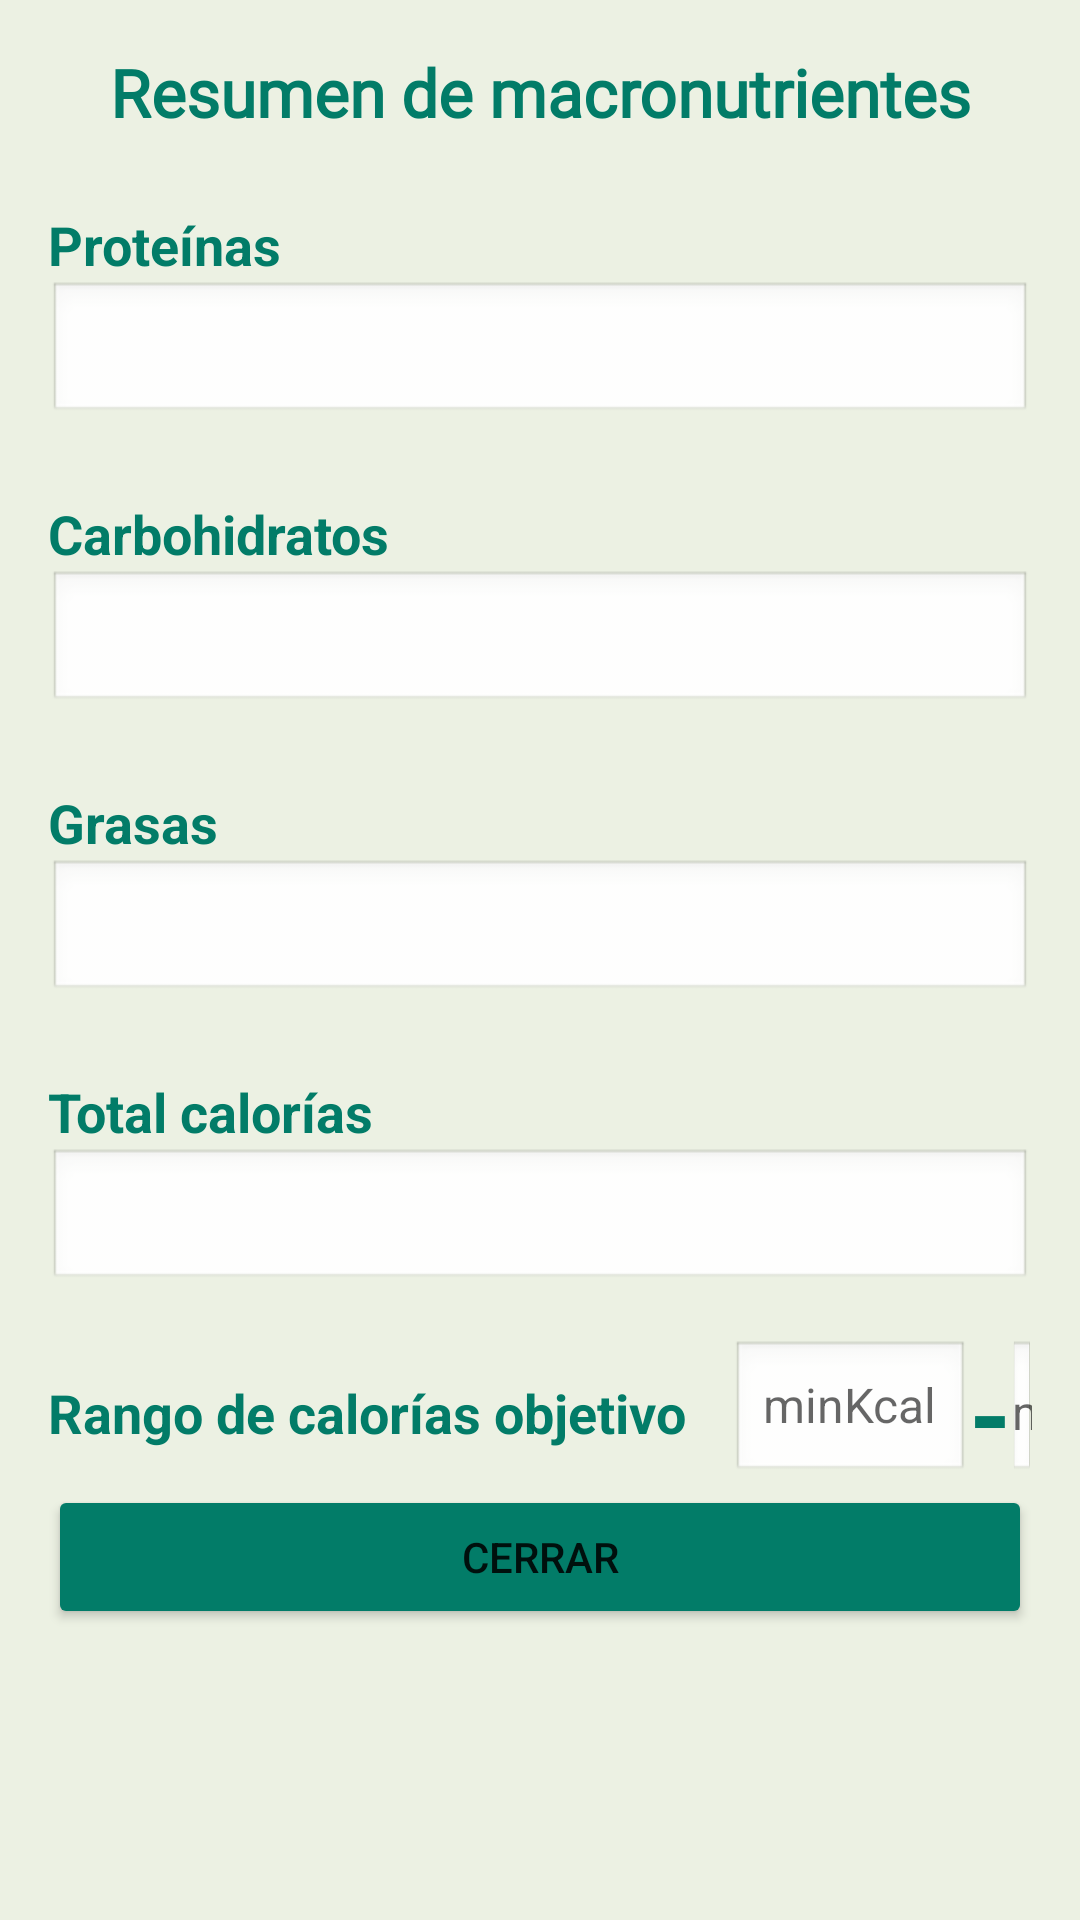

Write the Android layout XML for this screen, with the resource values it uses.
<!-- AndroidManifest.xml: application theme Theme.DietaAlPlato -->
<!-- res/layout/dialog_info_macros.xml -->
<?xml version="1.0" encoding="utf-8"?>
<ScrollView xmlns:android="http://schemas.android.com/apk/res/android"
    android:layout_width="match_parent"
    android:layout_height="wrap_content"
    android:background="#DDE9EFDF"
    android:padding="16dp">


    <LinearLayout
        android:layout_width="match_parent"
        android:layout_height="wrap_content"
        android:orientation="vertical">


        <TextView
            android:layout_width="match_parent"
            android:layout_height="wrap_content"
            android:fontFamily="@font/lily_script_one"
            android:gravity="center"
            android:paddingBottom="16dp"
            android:text="Resumen de macronutrientes"
            android:textColor="#027C68"
            android:textSize="22sp"
            android:textStyle="bold" />


        <TextView
            android:id="@+id/proteinas_textview"
            android:layout_width="match_parent"
            android:layout_height="wrap_content"
            android:layout_marginTop="8dp"
            android:text="Proteínas"
            android:textColor="#027C68"
            android:textSize="18sp"
            android:textStyle="bold" />


        <EditText
            android:id="@+id/proteinas_input"
            android:layout_width="match_parent"
            android:layout_height="wrap_content"
            android:layout_marginBottom="16dp"
            android:autofillHints=""
            android:background="@android:drawable/edit_text"
            android:inputType="text"
            android:padding="10dp"
            android:textSize="16sp"
            android:focusable="false"
            android:clickable="false"/>


        <TextView
            android:id="@+id/carbohidratos_textview"
            android:layout_width="match_parent"
            android:layout_height="wrap_content"
            android:layout_marginTop="8dp"
            android:text="Carbohidratos"
            android:textColor="#027C68"
            android:textSize="18sp"
            android:textStyle="bold"
            />


        <EditText
            android:id="@+id/carbohidratos_input"
            android:layout_width="match_parent"
            android:layout_height="wrap_content"
            android:layout_marginBottom="16dp"
            android:autofillHints=""
            android:background="@android:drawable/edit_text"
            android:inputType="text"
            android:padding="10dp"
            android:textSize="16sp"
            android:focusable="false"
            android:clickable="false"/>


        <TextView
            android:id="@+id/grasas_textview"
            android:layout_width="match_parent"
            android:layout_height="wrap_content"
            android:layout_marginTop="8dp"
            android:text="Grasas"
            android:textColor="#027C68"
            android:textSize="18sp"
            android:textStyle="bold" />


        <EditText
            android:id="@+id/grasas_input"
            android:layout_width="match_parent"
            android:layout_height="wrap_content"
            android:layout_marginBottom="16dp"
            android:autofillHints=""
            android:background="@android:drawable/edit_text"
            android:inputType="text"
            android:padding="10dp"
            android:textSize="16sp"
            android:focusable="false"
            android:clickable="false"/>


        <TextView
            android:id="@+id/calorias_textview"
            android:layout_width="match_parent"
            android:layout_height="wrap_content"
            android:layout_marginTop="8dp"
            android:text="Total calorías"
            android:textColor="#027C68"
            android:textSize="18sp"
            android:textStyle="bold" />


        <EditText
            android:id="@+id/calorias_input"
            android:layout_width="match_parent"
            android:layout_height="wrap_content"
            android:layout_marginBottom="16dp"
            android:autofillHints=""
            android:background="@android:drawable/edit_text"
            android:inputType="text"
            android:padding="10dp"
            android:textSize="16sp"
            android:focusable="false"
            android:clickable="false"/>


        <LinearLayout
            android:layout_width="match_parent"
            android:layout_height="wrap_content"
            android:orientation="horizontal"
            android:gravity="center_vertical">


            <TextView
                android:layout_width="wrap_content"
                android:layout_height="wrap_content"
                android:layout_marginEnd="15dp"
                android:text="Rango de calorías objetivo"
                android:textColor="#027C68"
                android:textSize="18sp"
                android:textStyle="bold" />


            <EditText
                android:id="@+id/minKal"
                android:hint="@string/minkcal"
                android:inputType="text"
                android:layout_width="wrap_content"
                android:layout_height="wrap_content"
                android:autofillHints=""
                android:background="@android:drawable/edit_text"
                android:textSize="16sp"
                android:focusable="false"
                android:clickable="false"
                />


            <TextView
                android:layout_width="wrap_content"
                android:layout_height="wrap_content"
                android:text="-"
                android:textSize="36dp"
                android:textStyle="bold"
                android:textColor="#027C68" />


            <EditText
                android:id="@+id/maxKal"
                android:hint="maxKcal"
                android:inputType="text"
                android:layout_width="wrap_content"
                android:layout_height="wrap_content"
                android:autofillHints=""
                android:background="@android:drawable/edit_text"
                android:padding="10dp"
                android:textSize="16sp"
                android:focusable="false"
                android:clickable="false"
                />


        </LinearLayout>




        <Button
            android:id="@+id/cerrar_button"
            android:layout_width="match_parent"
            android:layout_height="wrap_content"
            android:backgroundTint="#027C68"
            android:text="Cerrar" />


        <TextView
            android:id="@+id/textError"
            android:layout_width="match_parent"
            android:layout_height="wrap_content"
            android:paddingTop="8dp"
            android:textColor="@android:color/holo_red_dark"
            android:visibility="gone" />


    </LinearLayout>
</ScrollView>
<!-- resources referenced by this layout -->
<resources>
  <string name="minkcal">minKcal</string>
  <style name="Theme.DietaAlPlato" parent="Theme.MaterialComponents.DayNight.DarkActionBar">
          
          <item name="colorPrimary">@color/purple_500</item>
          <item name="colorPrimaryVariant">@color/purple_700</item>
          <item name="colorOnPrimary">@color/white</item>
          
          <item name="colorSecondary">@color/teal_200</item>
          <item name="colorSecondaryVariant">@color/teal_700</item>
          <item name="colorOnSecondary">@color/black</item>
          
          <item name="android:statusBarColor">?attr/colorPrimaryVariant</item>
          
          <item name="windowActionBar">false</item>
          <item name="windowNoTitle">true</item>
  
      </style>
  <color name="purple_500">#FF6200EE</color>
  <color name="purple_700">#FF3700B3</color>
  <color name="white">#FFFFFFFF</color>
  <color name="teal_200">#FF03DAC5</color>
  <color name="teal_700">#FF018786</color>
  <color name="black">#FF000000</color>
</resources>
